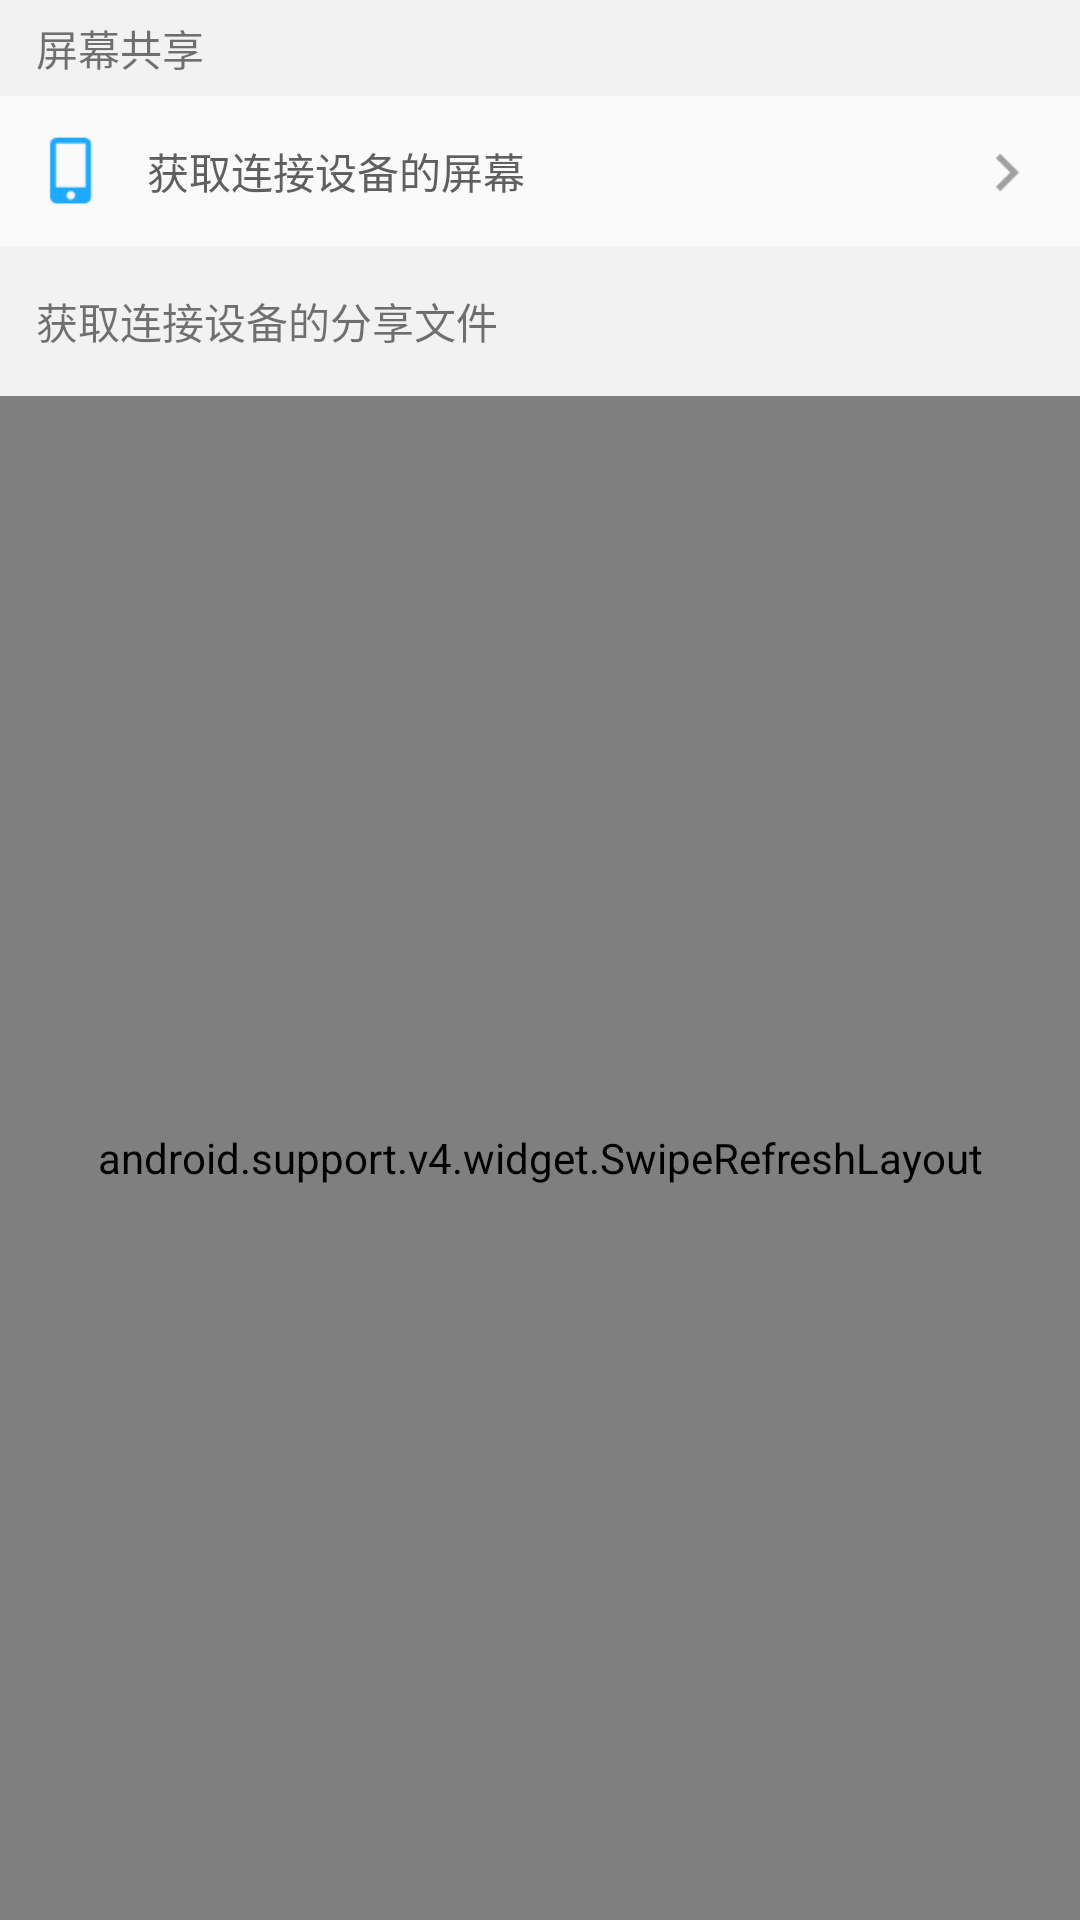

Write the Android layout XML for this screen, with the resource values it uses.
<!-- AndroidManifest.xml: application theme AppTheme -->
<!-- res/layout/activity_access_resource.xml -->
<?xml version="1.0" encoding="utf-8"?>
<LinearLayout xmlns:android="http://schemas.android.com/apk/res/android"
    android:layout_width="match_parent"
    android:layout_height="match_parent"
    android:orientation="vertical">

    <LinearLayout
        android:layout_width="match_parent"
        android:layout_height="@dimen/devider_content_height"
        android:background="@color/devider_back">

        <TextView
            android:layout_width="match_parent"
            android:layout_height="wrap_content"
            android:layout_gravity="center_vertical"
            android:layout_marginLeft="@dimen/fragment_horizontal_margin"
            android:text="@string/access_resource_share_screen" />
    </LinearLayout>

    <LinearLayout
        android:id="@+id/access_shared_screen"
        android:layout_width="match_parent"
        android:layout_height="@dimen/item_height"
        android:orientation="horizontal"
        android:paddingLeft="@dimen/fragment_horizontal_margin">

        <ImageView
            android:layout_width="@dimen/item_icon_size"
            android:layout_height="@dimen/item_icon_size"
            android:layout_gravity="center"
            android:src="@mipmap/ic_phone" />

        <TextView
            android:layout_width="0dp"
            android:layout_height="match_parent"
            android:layout_marginLeft="@dimen/fragment_horizontal_margin"
            android:layout_weight="1"
            android:gravity="center_vertical"
            android:text="@string/access_resource_connected_device_screen"
            android:textColor="@color/tab_selected" />

        <Button
            android:layout_width="@dimen/item_icon_size"
            android:layout_height="@dimen/item_icon_size"
            android:layout_marginRight="@dimen/fragment_horizontal_margin"
            android:background="@mipmap/itemarrow" />
    </LinearLayout>


    <LinearLayout
        android:layout_width="match_parent"
        android:layout_height="@dimen/item_height"
        android:orientation="horizontal"
        android:background="@color/devider_back">

        <TextView
            android:layout_width="0dp"
            android:layout_weight="1"
            android:layout_height="wrap_content"
            android:layout_gravity="center_vertical"
            android:layout_marginLeft="@dimen/fragment_horizontal_margin"
            android:text="@string/access_resource_connected_device_files" />

    </LinearLayout>

    <FrameLayout
        android:layout_width="match_parent"
        android:layout_height="0dp"
        android:layout_weight="1">

        <android.support.v4.widget.SwipeRefreshLayout
            android:id="@+id/refresh_shared_list"
            android:layout_width="match_parent"
            android:layout_height="match_parent">

            <ListView
                android:id="@+id/shared_file_list"
                android:layout_width="match_parent"
                android:layout_height="match_parent" />

        </android.support.v4.widget.SwipeRefreshLayout>



    </FrameLayout>


</LinearLayout>
<!-- resources referenced by this layout -->
<resources>
  <color name="devider_back">#F2F2F2</color>
  <color name="tab_selected">#5F5F5F</color>
  <dimen name="devider_content_height">32dp</dimen>
  <dimen name="fragment_horizontal_margin">12dp</dimen>
  <dimen name="item_height">50dp</dimen>
  <dimen name="item_icon_size">25dp</dimen>
  <!-- mipmap ic_phone: png bitmap (mipmap-hdpi, 294 bytes) -->
  <!-- mipmap itemarrow: png bitmap (mipmap-hdpi, 153 bytes) -->
  <string name="access_resource_connected_device_files">获取连接设备的分享文件</string>
  <string name="access_resource_connected_device_screen">获取连接设备的屏幕</string>
  <string name="access_resource_share_screen">屏幕共享</string>
  <style name="AppTheme" parent="Theme.AppCompat.Light.DarkActionBar">
          
          <item name="colorPrimary">@color/colorPrimary</item>
          <item name="colorPrimaryDark">@color/colorPrimaryDark</item>
          <item name="colorAccent">@color/colorAccent</item>
  
          <item name="actionBarSize">@dimen/action_bar_size</item>
      </style>
  <color name="colorPrimary">#2F363C</color>
  <color name="colorPrimaryDark">#2F363C</color>
  <color name="colorAccent">#00CDA6</color>
  <dimen name="action_bar_size">46dp</dimen>
</resources>
